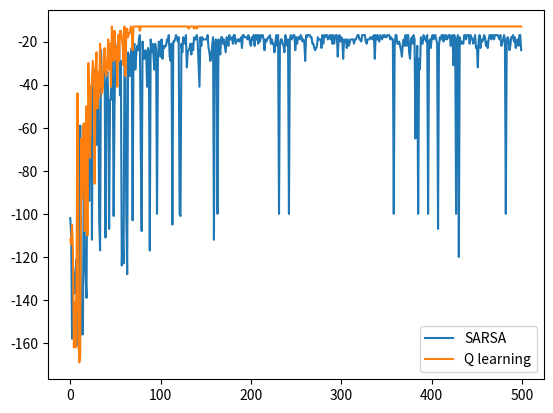

This chart was generated by the following Python code:
#### HW#6   cliff walking
import numpy as np
import random
import copy
import matplotlib.pyplot as plt

class Cliff_Walking():
    def __init__(self):
        super(Cliff_Walking, self).__init__()
        #### action 0: up, 1: right, 2: down, 3: left
        self.ACTION = [(0,1), (1,0), (0,-1), (-1,0)]
        self.DISCOUNT_FACTOR = 1
        self.EPS = 0.1
        self.ALPHA = 0.5
        self.LAMBDA = 0.9
        self.STEP_REWARD = -1

        self.init_state = np.array([0,0])
        self.Q_TABLE = np.zeros((12,4,4))        #### x y action
        self.Q_TABLE_ = np.zeros((12,4,4))
        self.E_TABLE = np.zeros((12,4,4))

    def ALL_INIT(self):
        self.Q_TABLE = np.zeros((12, 4, 4))  #### x y action
        self.Q_TABLE_ = np.zeros((12, 4, 4))
        self.E_TABLE = np.zeros((12, 4, 4))

    def Q_learning(self):
        self.ALL_INIT()
        print("Start Q learning")
        plot_reward = []
        for episode in range(500):
            reward = self.Q_learning_update()

            plot_reward += [reward]
        plt.plot(np.array(plot_reward))



    def Q_learning_update(self):
        time_step = 0
        end_flag = 0
        state = copy.deepcopy(self.init_state)
        total_reward = 0
        while True:
            if time_step % 1000 == 999:
                print("time step = {:05d}".format(time_step+1))
            reward = -1
            time_step += 1
            state_ = copy.deepcopy(state)
            action = self.choose_action(state, False)

            #### by action
            state_ += self.ACTION[action]

            #### wall
            state_[0] = min(max(state_[0], 0), 11)
            state_[1] = min(max(state_[1], 0), 3)

            if (0 < state_[0] < 11) and state_[1] == 0:
                reward = -100
                state_ = self.init_state
                end_flag = 1

            action_ = self.choose_action(state_, False)

            #### Q table update
            self.Q_TABLE_ = copy.deepcopy(self.Q_TABLE)
            self.Q_TABLE_[state[0], state[1], action] += self.ALPHA * (reward + self.DISCOUNT_FACTOR * self.Q_TABLE[state_[0], state_[1], action_] - self.Q_TABLE[state[0], state[1], action])

            self.Q_TABLE = copy.deepcopy(self.Q_TABLE_)
            state = copy.deepcopy(state_)

            total_reward += reward
            if (state_[0] == 11 and state_[1] == 0) or end_flag == 1:
                print(total_reward)
                return total_reward

    def SARSA(self):
        self.ALL_INIT()
        print("Start SARSA")
        plot_reward = []
        for episode in range(500):
            reward = self.SARSA_update()

            plot_reward += [reward]
        plt.plot(np.array(plot_reward))



    def SARSA_update(self):
        time_step = 0
        end_flag = 0
        state = copy.deepcopy(self.init_state)
        total_reward = 0
        while True:
            if time_step % 1000 == 999:
                print("time step = {:05d}".format(time_step+1))
            reward = -1
            time_step+=1
            state_ = copy.deepcopy(state)
            action = self.choose_action(state)

            #### by action
            state_ += self.ACTION[action]

            #### wall
            state_[0] = min(max(state_[0], 0), 11)
            state_[1] = min(max(state_[1], 0), 3)

            if (0< state_[0] < 11) and state_[1] == 0:
                reward = -100
                state_ = self.init_state
                end_flag = 1

            action_ = self.choose_action(state_)

            #### Q table update
            self.Q_TABLE_ = copy.deepcopy(self.Q_TABLE)
            self.Q_TABLE_[state[0], state[1], action] += self.ALPHA * (reward + self.DISCOUNT_FACTOR * self.Q_TABLE[state_[0], state_[1], action_] - self.Q_TABLE[state[0], state[1], action])

            self.Q_TABLE = copy.deepcopy(self.Q_TABLE_)
            state = copy.deepcopy(state_)

            total_reward += reward
            if (state_[0] == 11 and state_[1] == 0) or end_flag == 1:
                print(total_reward)
                return total_reward


    def choose_action(self, state, SARSA=True):
        if (random.random() < self.EPS) and SARSA:
            #### exploration
            return random.randint(0,3)          #### randomly choose 0~3 action

        else:
            Q_values = self.Q_TABLE[state[0], state[1]]
            max_val = Q_values.max()
            #### if max_val has multiple max value, choose randomly
            return np.random.choice(np.where(Q_values == max_val)[0])





if __name__ == '__main__':
    PLAY = Cliff_Walking()
    PLAY.SARSA()
    PLAY.Q_learning()
    plt.legend(["SARSA", "Q learning"])
    # plt.axis([0, 500, -100, 0])
    plt.savefig("./Cliff_Walking_axis.png")


